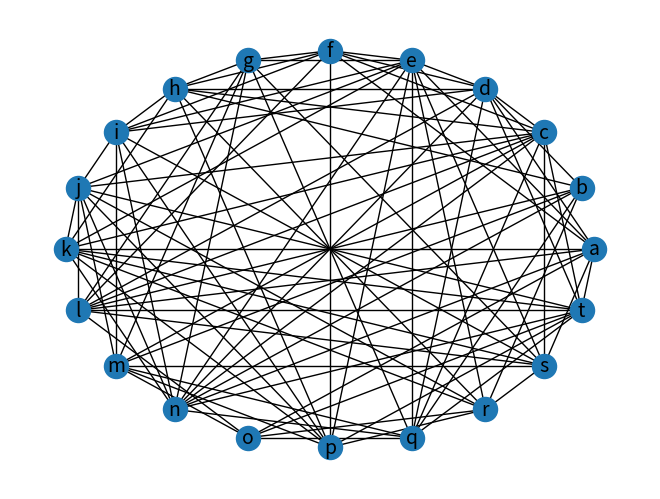
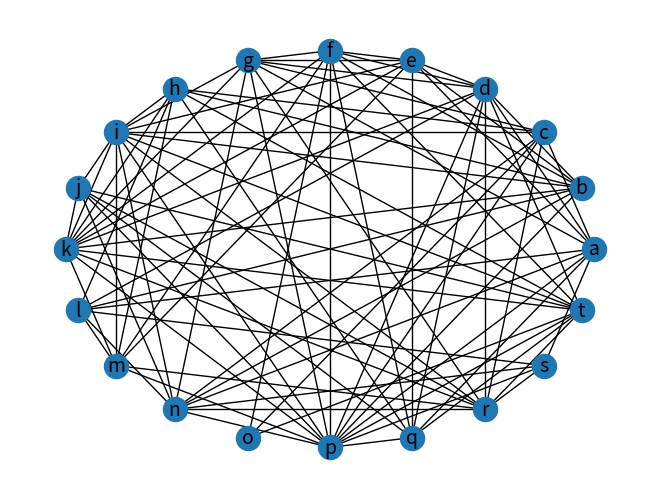
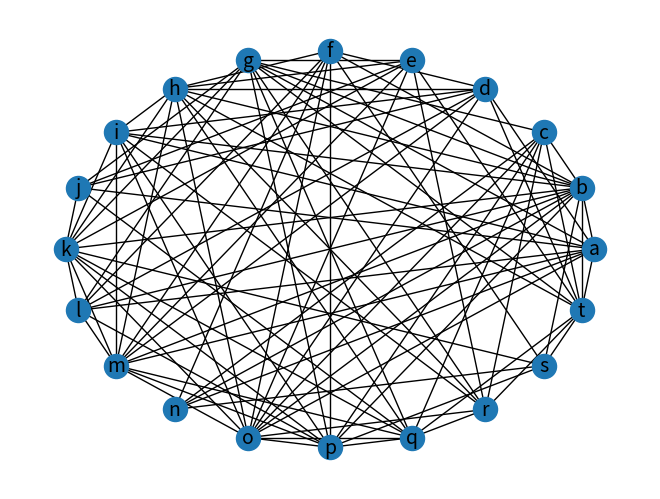
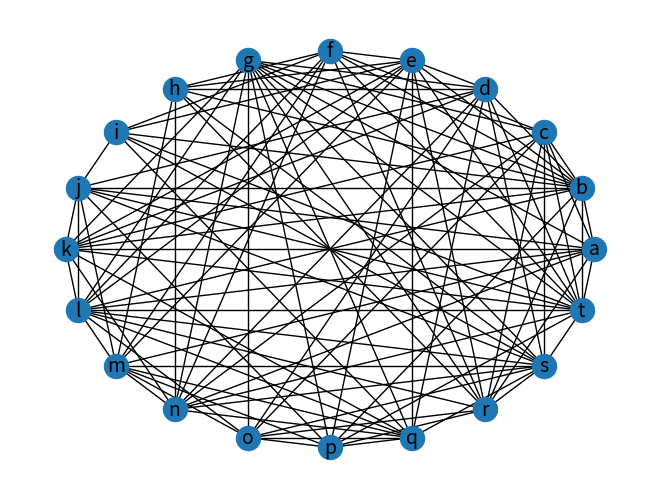
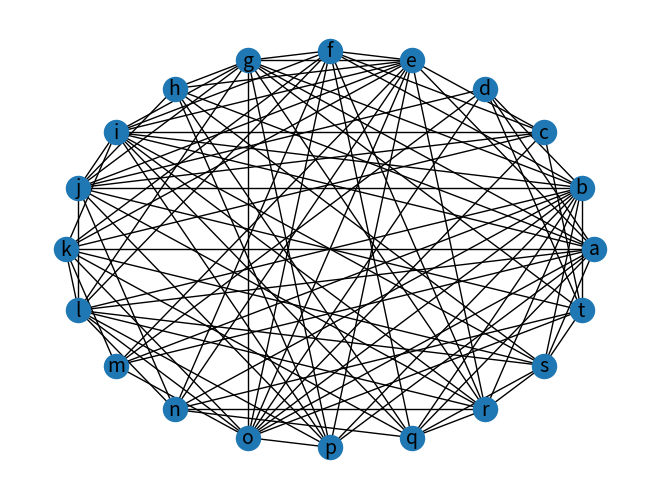
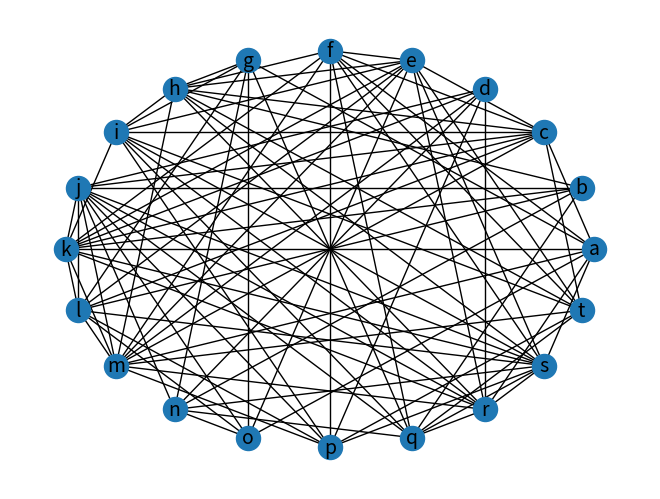
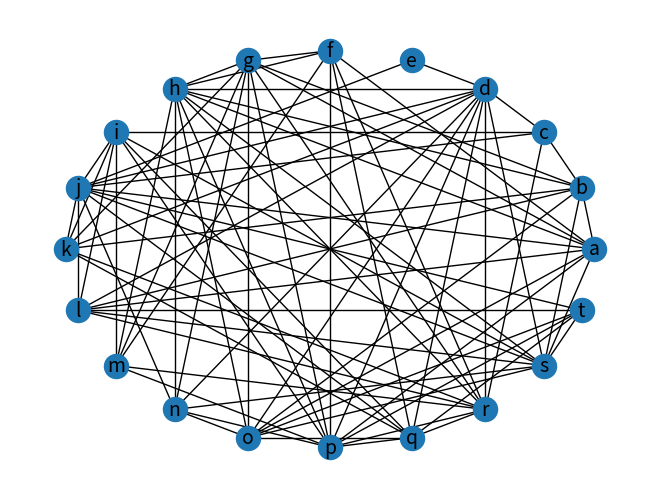
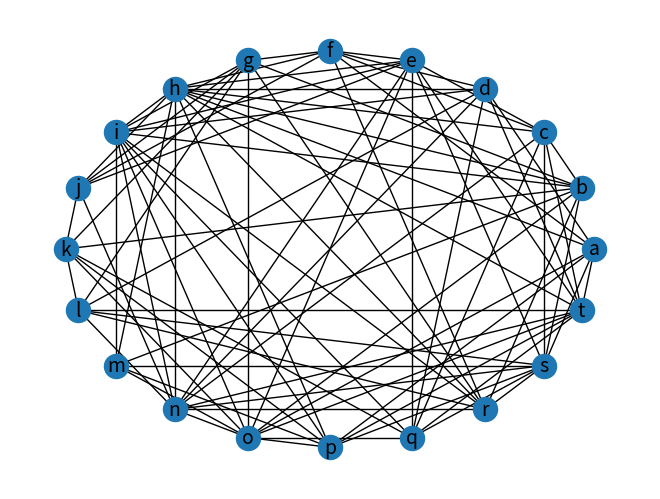
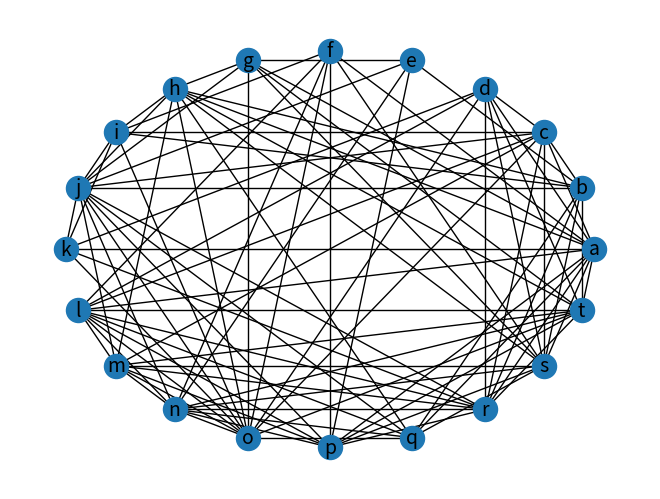
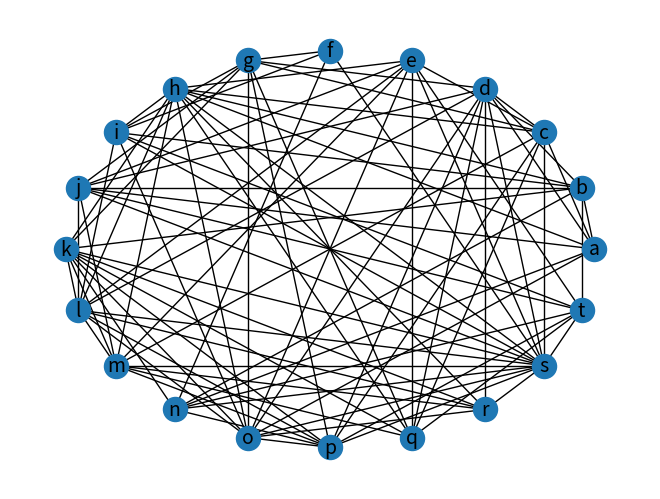

The matplotlib source for these figures, in order:
"""Q3) Generate at random 10 different simple graphs each with 20 vertices so that each such graph is equally likely to be generated."""

import networkx as nx                           #library to import graph related functions(to install enter "pip install networkx[default]" )
import matplotlib.pyplot as plt                  
from string import ascii_lowercase

labelsdict = {} 

#gnp_random_graph(n,p), where 'n' refers to number of nodes 
#and 'p' corresponds to the case(p=0.5) where all (2^(nC2)) graphs on n vertices are chosen with equal probability.

for i in range (10):
    G = nx.gnp_random_graph(20,0.5)             

    for j, node in enumerate(G.nodes()):        #assigns node labels to each node
        labelsdict[node] = ascii_lowercase[j] 

    print("GRAPH ",i+1,"------------------------------------------------------->")

    print("\nEdge Pairs:-") 
    print("G = ",nx.edges(G),)                  #prints edge pairs of each node
    
    print("Degree Sequence:-")                  #prints Degree Sequence of each node
    for k in range(len(labelsdict)):
        deg = G.degree[k]
        print(labelsdict[k],": ",deg)
    print("\n")

    nx.draw(G, pos= nx.circular_layout(G), labels=labelsdict, with_labels=True, font_size=14)    #draws and displays the graph 
    plt.show()
